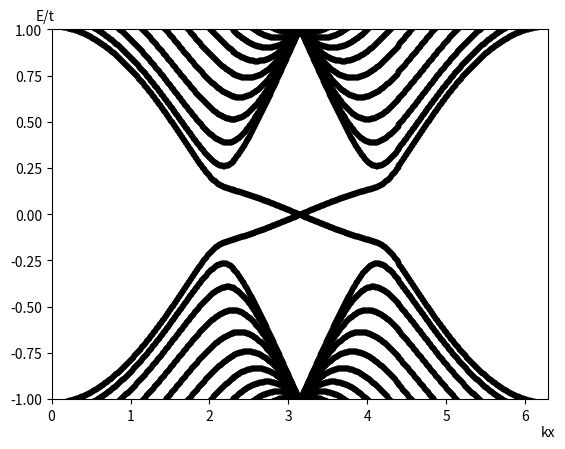

Recreate this plot in Python.
import numpy as np
import matplotlib.pyplot as plt
import math
import cmath 
import functools

def sz(spin):
#turn spin number into z projection of spin
    if spin == 0 : 
    #spin up
        return 1
    if spin == 1 :
    #spin down
        return -1
    else :
        print("Wrong spin.")

def KMHam(N,t,t2,k):
#N 4-atom inferior struture in a cell, with nearest hopping term t and second nearest t2, k
    Ham = np.zeros((4*2*N,4*2*N),dtype = complex)
    #m is the order of inferior structure, num is the number of atom, spin=0 shows spin up,1 shows spin down
    #nearest hopping
    for spin in range(2):
        #intra cell
        #intra struture
        for m in range(N):
            for num in range(3):
                Ham[8*m+2*num+spin, 8*m+2*(num+1)+spin] = t
        #inter structure
        for m in range(N-1):
            Ham[8*m+2*3+spin, 8*(m+1)+2*0+spin] = t
        #inter cell
        for m in range(N):
            Ham[8*m+2*0+spin, 8*m+2*1+spin] = Ham[8*m+2*0+spin, 8*m+2*1+spin] + t* cmath.exp(-k*1j)
            Ham[8*m+2*2+spin, 8*m+2*3+spin] = Ham[8*m+2*2+spin, 8*m+2*3+spin] + t* cmath.exp(k*1j)
    #second nearest hopping
    for spin in range(2):
        #intra cell
        #intra struture
        for m in range(N):
            Ham[8*m+2*0+spin, 8*m+2*2+spin] = -1j * t2 * sz(spin)
            Ham[8*m+2*1+spin, 8*m+2*3+spin] = -1j * t2 * sz(spin)
        #inter structure
        for m in range(N-1):
            Ham[8*m+2*2+spin, 8*(m+1)+2*0+spin] = 1j * t2 * sz(spin)
            Ham[8*m+2*3+spin, 8*(m+1)+2*1+spin] = 1j * t2 * sz(spin)
        #inter cell (leading diagonal will be calculated respectively after fill the lower half of matrix)
        for m in range(N):
            Ham[8*m+2*0+spin, 8*m+2*2+spin] = Ham[8*m+2*0+spin, 8*m+2*2+spin] + 1j * t2 * sz(spin) * cmath.exp(-k*1j)
            Ham[8*m+2*1+spin, 8*m+2*3+spin] = Ham[8*m+2*1+spin, 8*m+2*3+spin] + 1j * t2 * sz(spin) * cmath.exp(k*1j)
        for m in range(N-1):
            Ham[8*m+2*2+spin, 8*(m+1)+2*0+spin] = Ham[8*m+2*2+spin, 8*(m+1)+2*0+spin] -1j * t2 * sz(spin)* cmath.exp(k*1j)
            Ham[8*m+2*3+spin, 8*(m+1)+2*1+spin] = Ham[8*m+2*3+spin, 8*(m+1)+2*1+spin] -1j * t2 * sz(spin)* cmath.exp(-k*1j)
        
    Ham = Ham + Ham.conj().T
    #leading diagonal
    for m in range(N):
        for spin in range(2):
            Ham[8*m+2*0+spin, 8*m+2*0+spin] = -2*t2*sz(spin)*math.sin(k)
            Ham[8*m+2*1+spin, 8*m+2*1+spin] = 2*t2*sz(spin)*math.sin(k)
            Ham[8*m+2*2+spin, 8*m+2*2+spin] = -2*t2*sz(spin)*math.sin(k)
            Ham[8*m+2*3+spin, 8*m+2*3+spin] = 2*t2*sz(spin)*math.sin(k)
    E,v = np.linalg.eig(Ham)
    return E

def main():
    # N : the number of units per cell
    # n : the number of kx 
    N = 10
    n = 500
    
    kk = np.linspace(0, 2*cmath.pi, n)
    E = np.zeros((n,(4*2*N)),dtype = complex)
    
    for i in range(n):
        E[i] = KMHam(N,1,0.03,kk[i])
    
    #plotting
    plt.text(-0.2,1.05,'E/t')
    plt.text(6.2,-1.2,'kx')
    plt.xlim(0,2*cmath.pi)
    plt.ylim(-1,1)
    plt.plot(kk,E.real,'k.')
    plt.savefig("zigzag.png")
    
if __name__ == '__main__':
    main()
